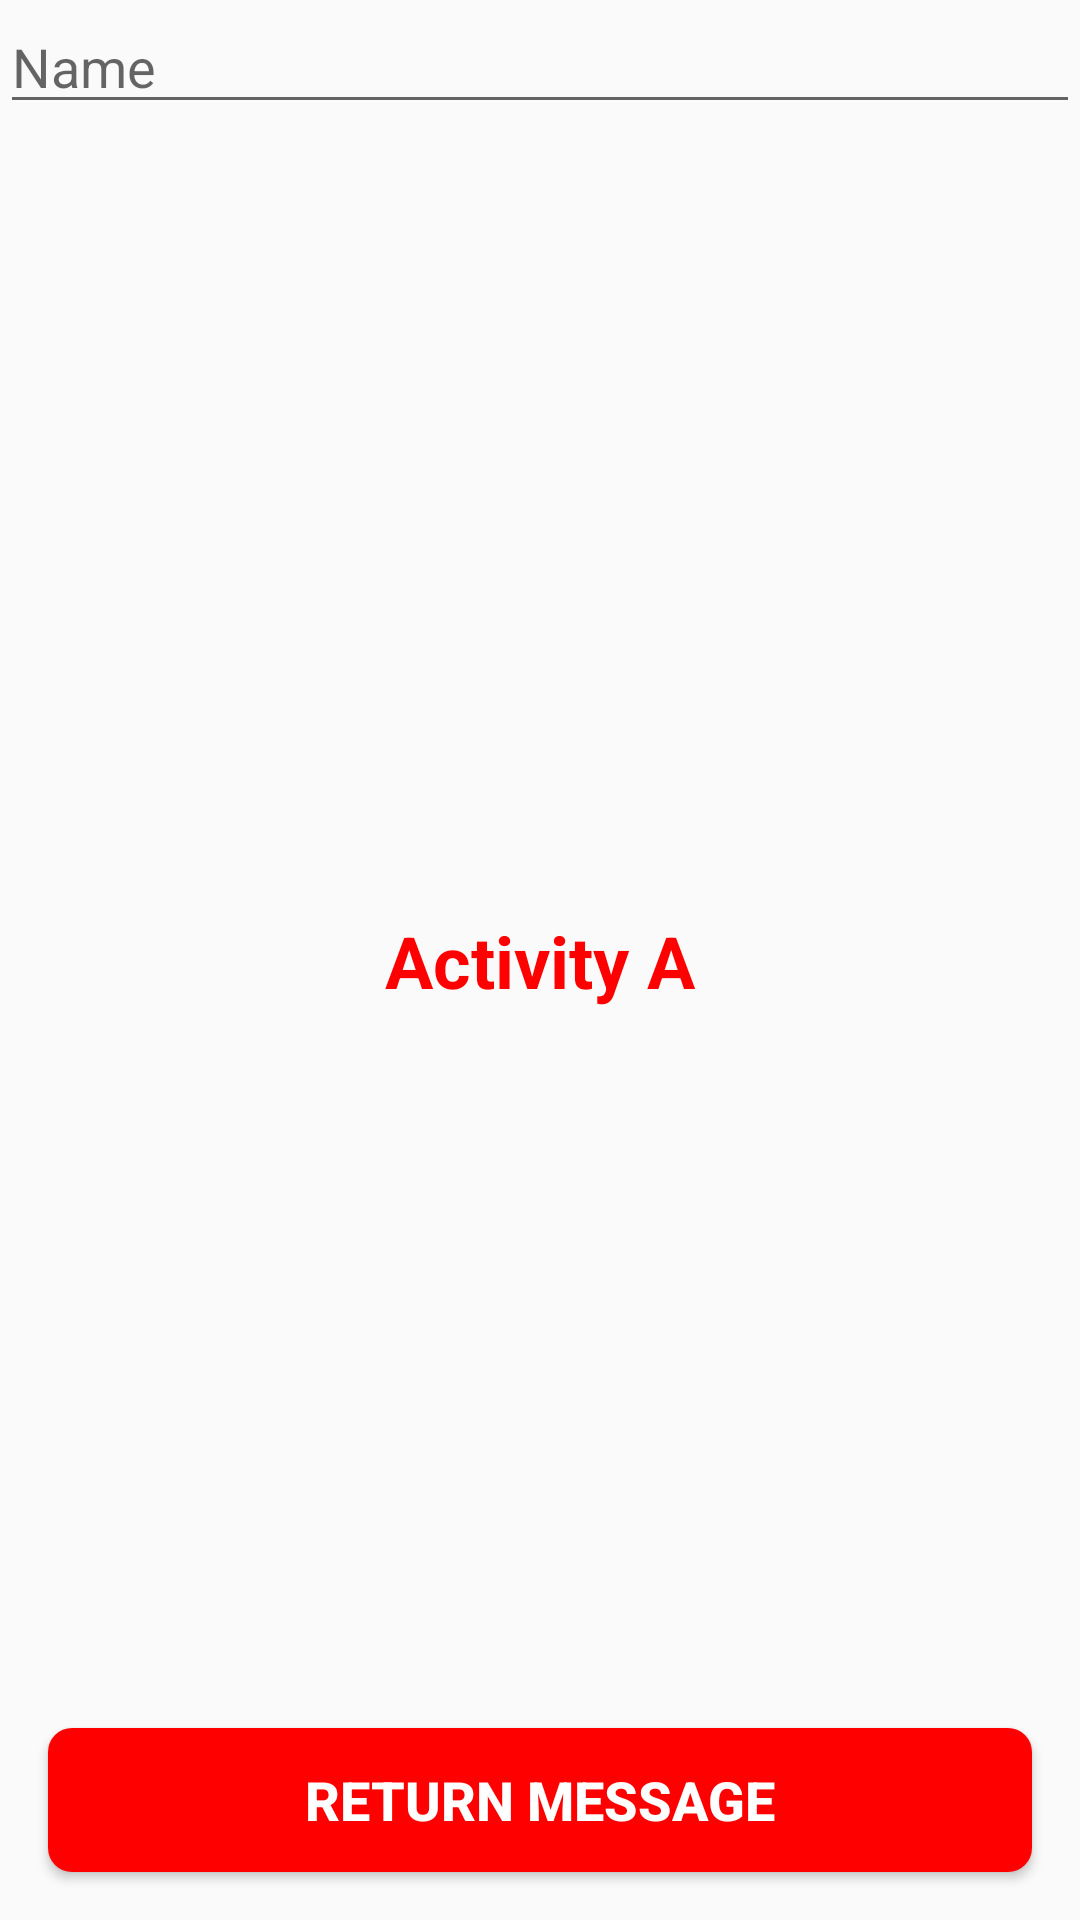

Write the Android layout XML for this screen, with the resource values it uses.
<!-- AndroidManifest.xml: application theme AppTheme -->
<!-- res/layout/activity_a.xml -->
<?xml version="1.0" encoding="utf-8"?>
<androidx.constraintlayout.widget.ConstraintLayout xmlns:android="http://schemas.android.com/apk/res/android"
    xmlns:app="http://schemas.android.com/apk/res-auto"
    xmlns:tools="http://schemas.android.com/tools"
    android:layout_width="match_parent"
    android:layout_height="match_parent"
    tools:context=".view.ActivityA">

    <EditText
        android:id="@+id/activity_a_edittext"
        android:layout_width="0dp"
        android:layout_height="wrap_content"
        app:layout_constraintEnd_toEndOf="parent"
        app:layout_constraintStart_toStartOf="parent"
        app:layout_constraintTop_toTopOf="parent"
        android:hint="Name"
        />

    <TextView
        android:id="@+id/textView"
        style="@style/TitleStyle"
        android:layout_width="wrap_content"
        android:layout_height="wrap_content"
        android:text="@string/activity_a_text"
        app:layout_constraintBottom_toBottomOf="parent"
        app:layout_constraintEnd_toEndOf="parent"
        app:layout_constraintStart_toStartOf="parent"
        app:layout_constraintTop_toTopOf="parent" />

    <Button
        style="@style/ButtonStyle"
        android:id="@+id/activitya_msg_button"
        android:layout_marginBottom="16dp"
        android:layout_width="0dp"
        android:layout_height="wrap_content"
        app:layout_constraintBottom_toBottomOf="parent"
        app:layout_constraintStart_toStartOf="parent"
        app:layout_constraintEnd_toEndOf="parent"
        android:text="Return Message"
        />


</androidx.constraintlayout.widget.ConstraintLayout>
<!-- resources referenced by this layout -->
<resources>
  <string name="activity_a_text">Activity A</string>
  <style name="ButtonStyle">
          <item name="android:background">@drawable/button_bg</item>
          <item name="android:textColor">#FFFFFF</item>
          <item name="android:textSize">18sp</item>
          <item name="android:textStyle">bold</item>
          <item name="android:layout_marginEnd">16dp</item>
          <item name="android:layout_marginStart">16dp</item>
          <item name="android:layout_marginTop">16dp</item>
      </style>
  <style name="TitleStyle">
          <item name="android:textColor">#FF0000</item>
          <item name="android:textSize">24sp</item>
          <item name="android:textStyle">bold</item>
      </style>
  <style name="AppTheme" parent="Theme.AppCompat.Light.NoActionBar">
          
          <item name="colorPrimary">@color/colorPrimary</item>
          <item name="colorPrimaryDark">@color/colorPrimaryDark</item>
          <item name="colorAccent">@color/colorAccent</item>
      </style>
  <!-- drawable button_bg (drawable) -->
  <?xml version="1.0" encoding="utf-8"?>
  <shape xmlns:android="http://schemas.android.com/apk/res/android">
      <solid
          android:color="@color/appColorRed"/>
      <corners
          android:radius="8dp"/>
  </shape>
  <color name="colorPrimary">#008577</color>
  <color name="colorPrimaryDark">#00574B</color>
  <color name="colorAccent">#D81B60</color>
  <color name="appColorRed">#FF0000</color>
</resources>
